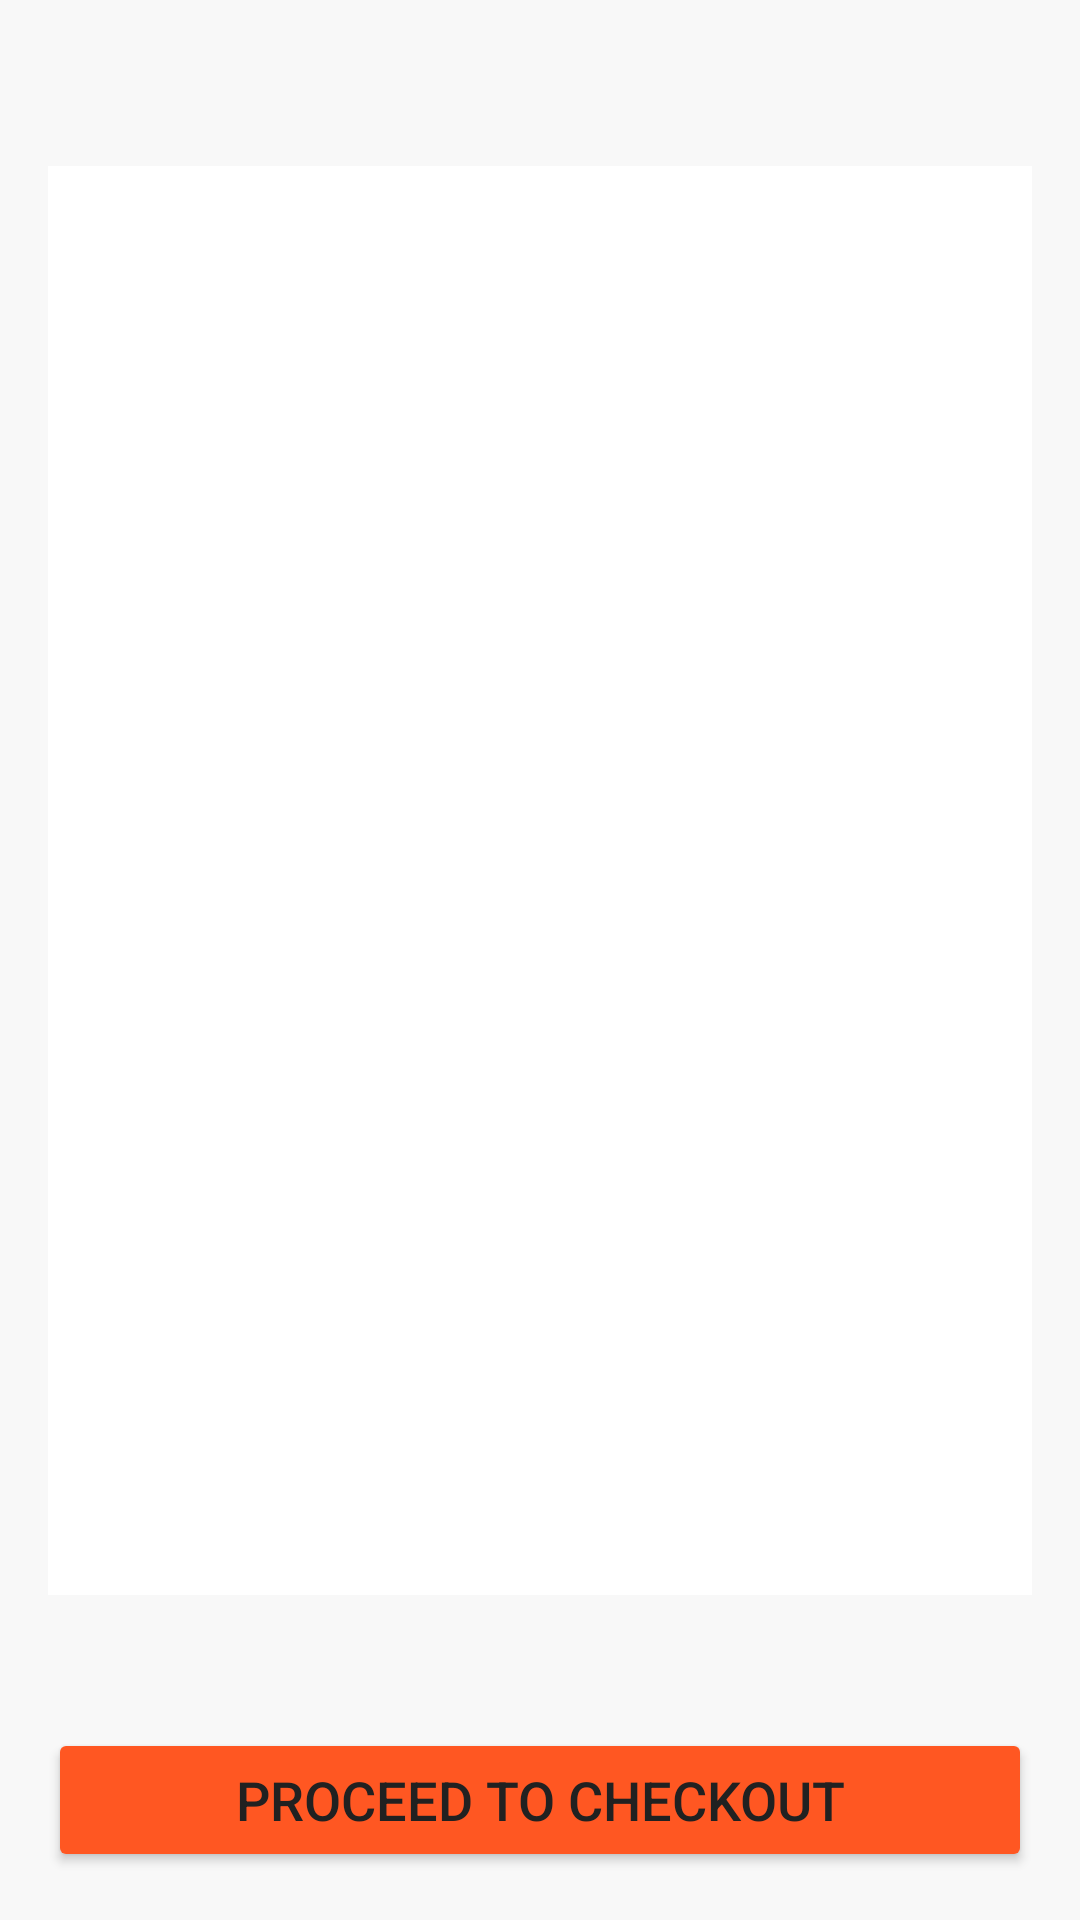

Produce the Android XML layout that renders to this screen, including the resource entries it uses.
<!-- AndroidManifest.xml: application theme Theme.MyApplication_firebase -->
<!-- res/layout/activity_cart1.xml -->
<?xml version="1.0" encoding="utf-8"?>
<LinearLayout xmlns:android="http://schemas.android.com/apk/res/android"
    xmlns:tools="http://schemas.android.com/tools"
    android:layout_width="match_parent"
    android:layout_height="match_parent"
    android:orientation="vertical"
    android:padding="16dp"
    android:background="#F8F8F8"
    tools:ignore="VisualLintBounds">

    
    <TextView
        android:id="@+id/cart_title"
        android:layout_width="wrap_content"
        android:layout_height="wrap_content"
        android:text="@string/your_cart"
        android:textSize="22sp"
        android:textStyle="bold"
        android:textColor="#000000"
        android:layout_gravity="center_horizontal"
        android:paddingBottom="10dp"/>

    
    <ListView
        android:id="@+id/cart_list_view"
        android:layout_width="match_parent"
        android:layout_height="0dp"
        android:layout_weight="1"
        android:divider="@android:color/darker_gray"
        android:dividerHeight="1dp"
        android:background="@android:color/white"/>

    
    <TextView
        android:id="@+id/cart_total_price"
        android:layout_width="wrap_content"
        android:layout_height="wrap_content"
        android:text="@string/total_0_00"
        android:textSize="18sp"
        android:textStyle="bold"
        android:textColor="#000000"
        android:layout_marginTop="10dp"
        android:layout_gravity="center_horizontal"/>

    
    <Button
        android:id="@+id/checkout_button"
        android:layout_width="match_parent"
        android:layout_height="wrap_content"
        android:layout_marginTop="10dp"
        android:backgroundTint="#FF5722"
        android:padding="10dp"
        android:text="@string/proceed_to_checkout1"
        android:textColor="#212121"
        android:textSize="18sp"
        tools:ignore="VisualLintButtonSize" />
</LinearLayout>
<!-- resources referenced by this layout -->
<resources>
  <string name="proceed_to_checkout1">Proceed to Checkout</string>
  <string name="total_0_00" />
  <string name="your_cart" />
  <style name="Theme.MyApplication_firebase" parent="Base.Theme.MyApplication_firebase" />
  <style name="Base.Theme.MyApplication_firebase" parent="Theme.Material3.DayNight.NoActionBar">
          
          
      </style>
</resources>
